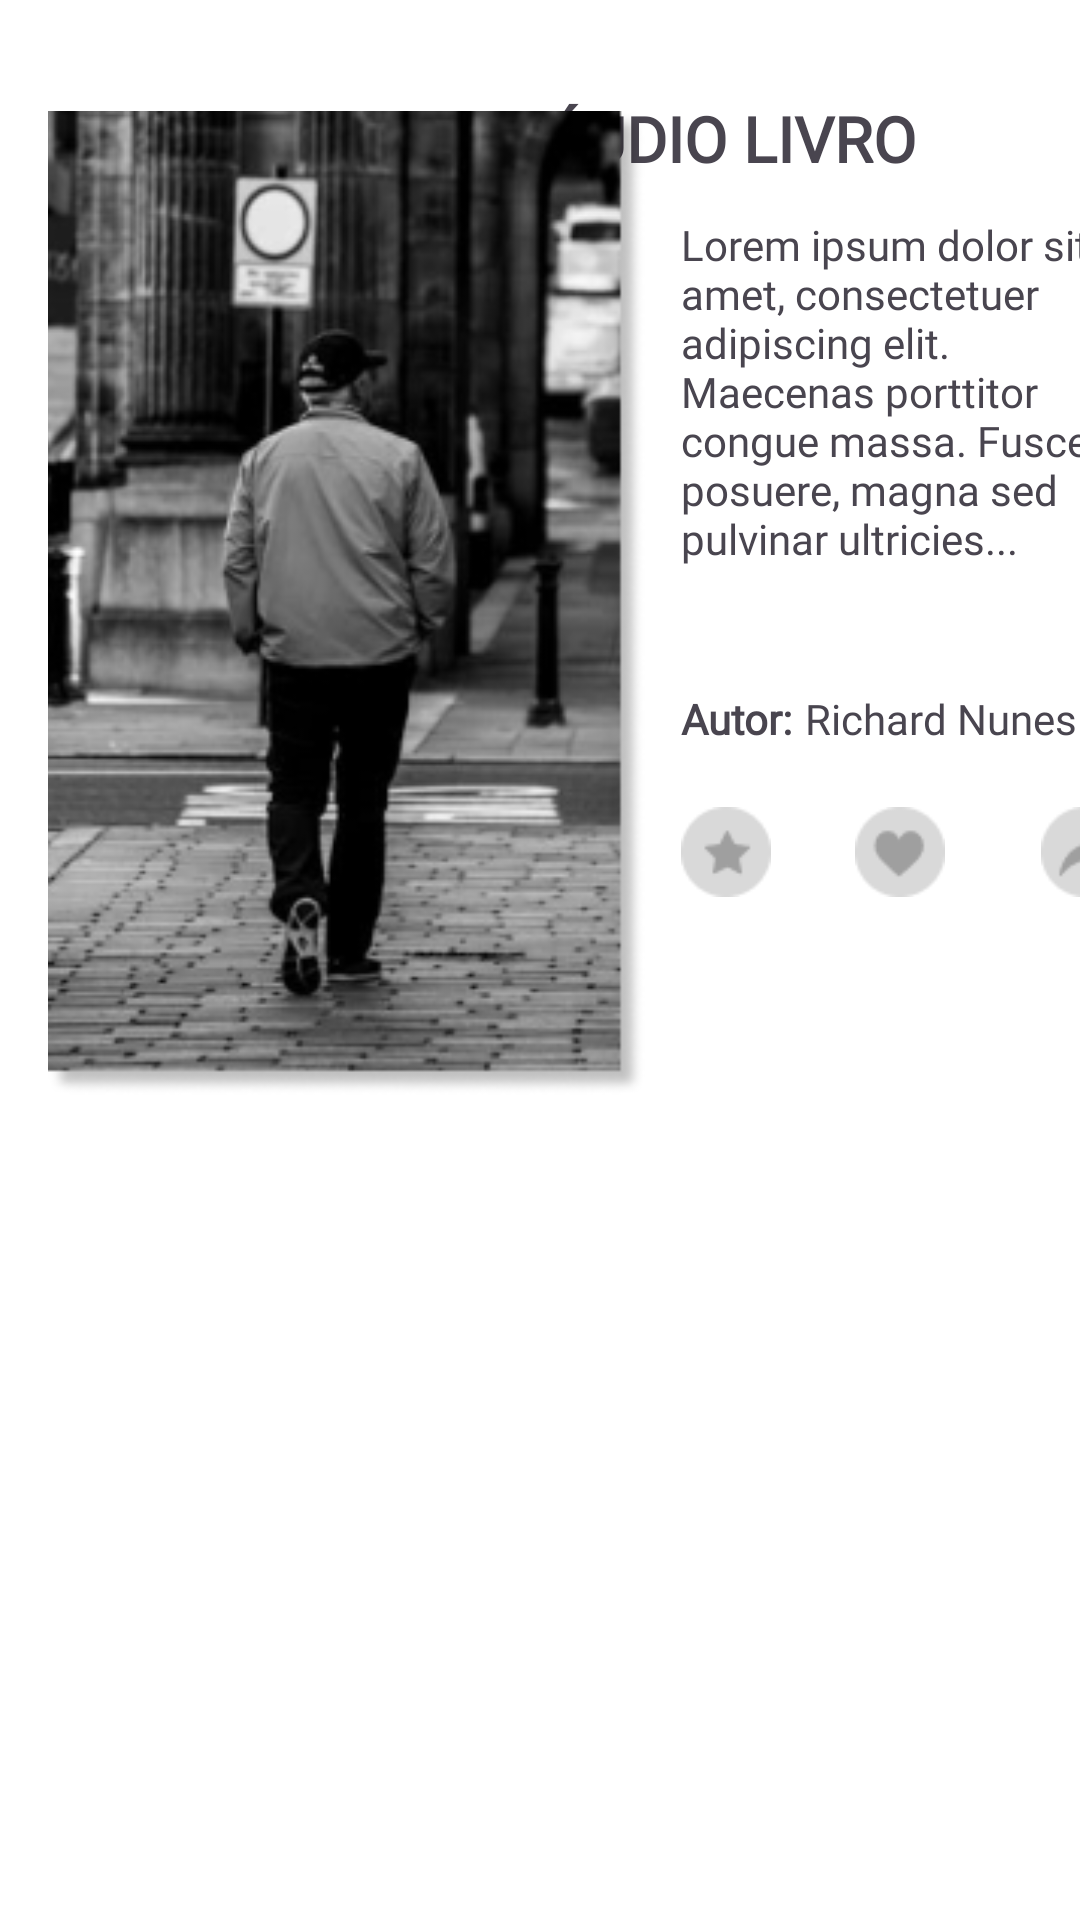

Android layout source for this screen:
<!-- AndroidManifest.xml: application theme Theme.StarterAplication -->
<!-- res/layout/autor_screen.xml -->
<?xml version="1.0" encoding="utf-8"?>
<androidx.constraintlayout.widget.ConstraintLayout xmlns:android="http://schemas.android.com/apk/res/android"
    xmlns:app="http://schemas.android.com/apk/res-auto"
    xmlns:tools="http://schemas.android.com/tools"
    android:layout_width="match_parent"
    android:layout_height="match_parent"
    android:background="@color/white"
    tools:context=".ui.autor_screen">

    <TextView
        android:id="@+id/text_dashboard"
        android:layout_width="150dp"
        android:layout_height="36dp"
        android:layout_marginStart="23dp"
        android:layout_marginTop="8dp"
        android:layout_marginEnd="8dp"
        android:fontFamily="@font/montserrat"
        android:text="ÁUDIO LIVRO"
        android:textAlignment="textStart"
        android:textSize="21sp"
        android:textStyle="bold"
        app:layout_constraintBottom_toBottomOf="parent"
        app:layout_constraintEnd_toEndOf="parent"
        app:layout_constraintHorizontal_bias="0.886"
        app:layout_constraintStart_toStartOf="parent"
        app:layout_constraintTop_toTopOf="parent"
        app:layout_constraintVertical_bias="0.04" />

    <ImageView
        android:id="@+id/img_pessoa"
        android:layout_width="199dp"
        android:layout_height="328dp"
        android:layout_marginStart="16dp"
        android:layout_marginTop="37dp"
        android:src="@drawable/ic_img_"
        app:layout_constraintStart_toStartOf="parent"
        app:layout_constraintTop_toTopOf="parent" />

    <TextView
        android:id="@+id/textView"
        android:layout_width="151dp"
        android:layout_height="150dp"
        android:layout_marginStart="12dp"
        android:layout_marginTop="4dp"
        android:fontFamily="@font/montserrat"
        android:text="Lorem ipsum dolor sit amet, consectetuer adipiscing elit. Maecenas porttitor congue massa. Fusce posuere, magna sed pulvinar ultricies..."
        android:textAlignment="viewStart"
        android:textSize="14sp"
        app:layout_constraintStart_toEndOf="@+id/img_pessoa"
        app:layout_constraintTop_toBottomOf="@+id/text_dashboard" />

    <TextView
        android:id="@+id/textView2"
        android:layout_width="wrap_content"
        android:layout_height="wrap_content"
        android:layout_marginStart="12dp"
        android:layout_marginTop="8dp"
        android:fontFamily="@font/montserrat"
        android:text="Autor:"
        android:textStyle="bold"
        app:layout_constraintStart_toEndOf="@+id/img_pessoa"
        app:layout_constraintTop_toBottomOf="@+id/textView" />

    <TextView
        android:id="@+id/textView3"
        android:layout_width="wrap_content"
        android:layout_height="wrap_content"
        android:layout_marginStart="4dp"
        android:layout_marginTop="8dp"
        android:fontFamily="@font/montserrat"
        android:text="Richard Nunes"
        app:layout_constraintStart_toEndOf="@+id/textView2"
        app:layout_constraintTop_toBottomOf="@+id/textView" />

    <ImageView
        android:id="@+id/starButton"
        android:layout_width="30dp"
        android:layout_height="30dp"
        android:layout_marginStart="12dp"
        android:layout_marginTop="20dp"
        android:src="@drawable/ic_star_button"
        app:layout_constraintStart_toEndOf="@+id/img_pessoa"
        app:layout_constraintTop_toBottomOf="@+id/textView2" />

    <ImageView
        android:id="@+id/imageView4"
        android:layout_width="30sp"
        android:layout_height="30sp"
        android:layout_marginStart="28dp"
        android:layout_marginTop="20dp"
        android:src="@drawable/ic_heart_button"
        app:layout_constraintStart_toEndOf="@+id/starButton"
        app:layout_constraintTop_toBottomOf="@+id/textView3" />

    <ImageView
        android:id="@+id/imageView3"
        android:layout_width="30sp"
        android:layout_height="30sp"
        android:layout_marginStart="32dp"
        android:layout_marginTop="20dp"
        android:src="@drawable/ic_arrow_button"
        app:layout_constraintStart_toEndOf="@+id/imageView4"
        app:layout_constraintTop_toBottomOf="@+id/textView3" />

</androidx.constraintlayout.widget.ConstraintLayout>
<!-- resources referenced by this layout -->
<resources>
  <color name="white">#FFFFFFFF</color>
  <!-- drawable ic_arrow_button: png bitmap (drawable, 905 bytes) -->
  <!-- drawable ic_heart_button: png bitmap (drawable, 872 bytes) -->
  <!-- drawable ic_img_: png bitmap (drawable, 58003 bytes) -->
  <!-- drawable ic_star_button: png bitmap (drawable, 849 bytes) -->
  <style name="Theme.StarterAplication" parent="Base.Theme.StarterAplication" />
  <style name="Base.Theme.StarterAplication" parent="Theme.Material3.DayNight.NoActionBar">
          
          
      </style>
</resources>
